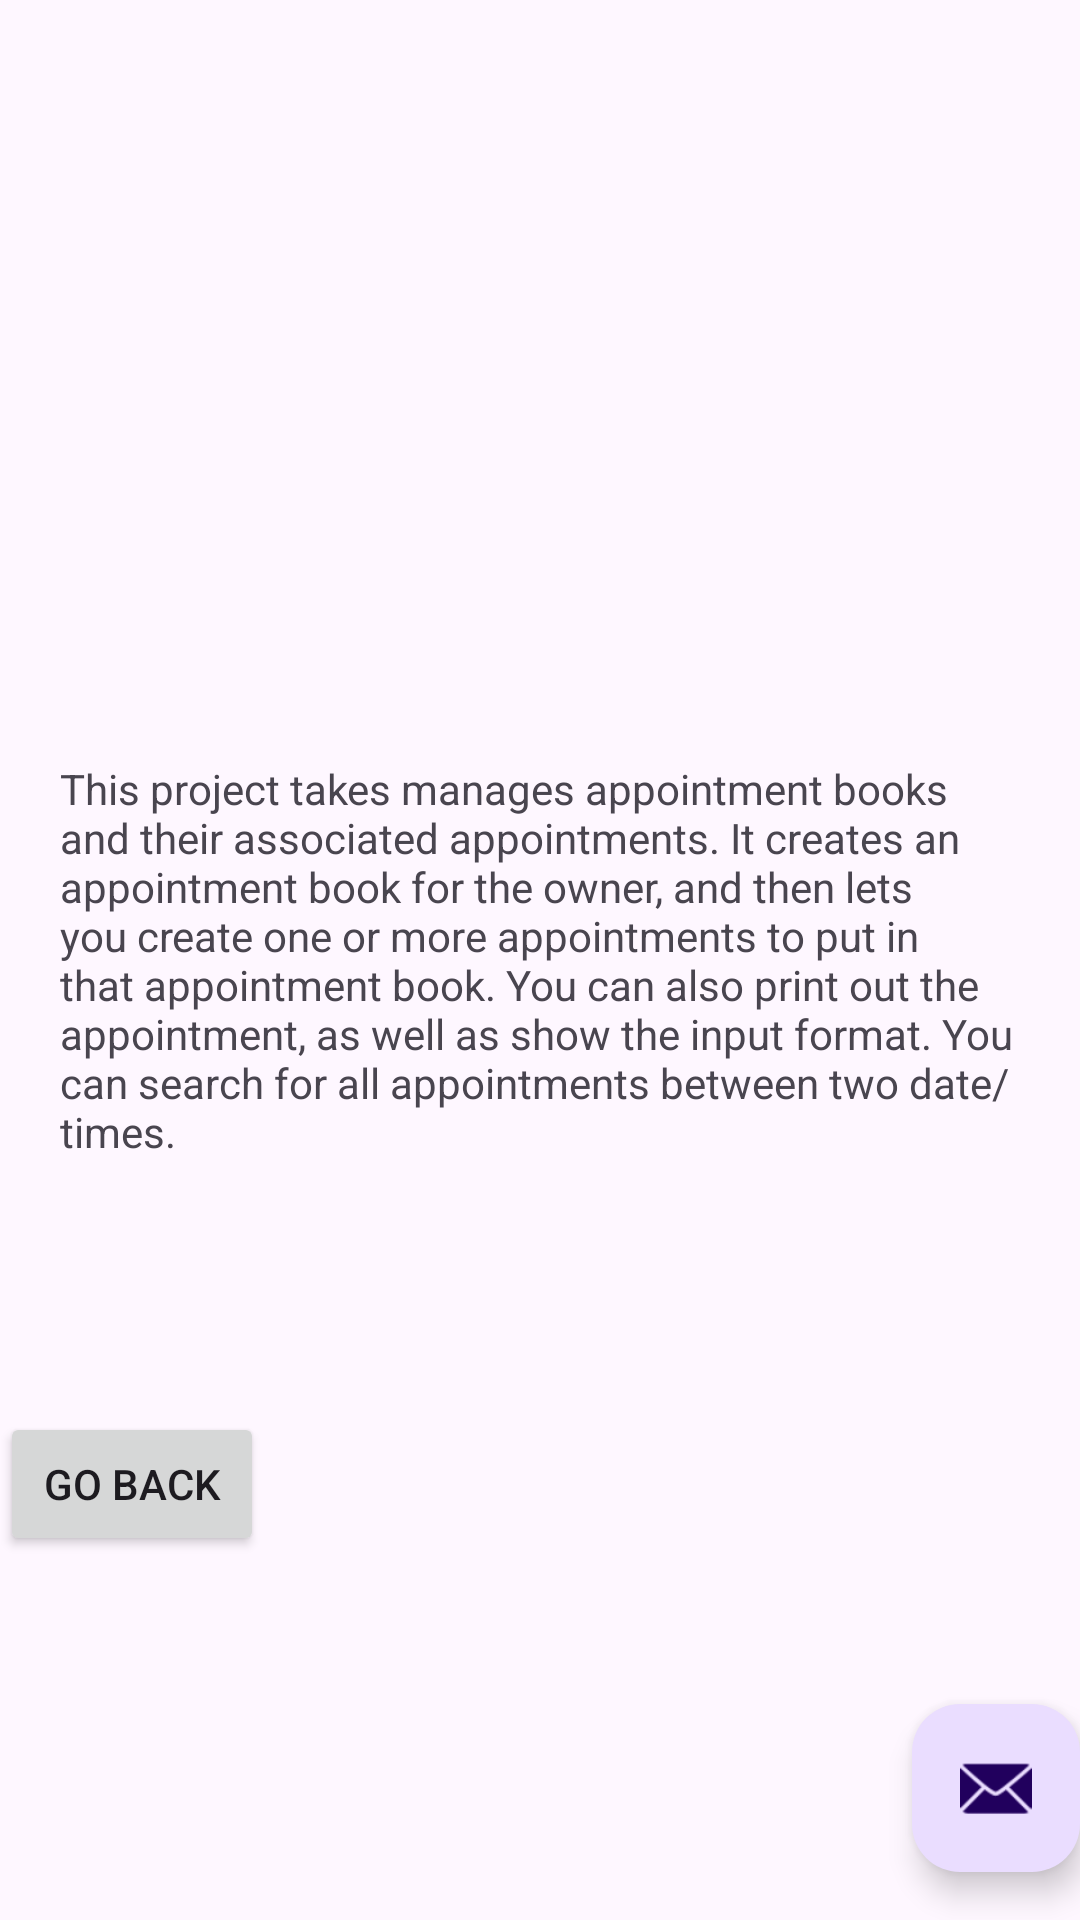

The Android layout XML behind this screen, and the referenced resources:
<!-- AndroidManifest.xml: application theme Theme.Apptbookapp -->
<!-- res/layout/activity_help.xml -->
<?xml version="1.0" encoding="utf-8"?>
<androidx.coordinatorlayout.widget.CoordinatorLayout xmlns:android="http://schemas.android.com/apk/res/android"
    xmlns:app="http://schemas.android.com/apk/res-auto"
    xmlns:tools="http://schemas.android.com/tools"
    android:layout_width="match_parent"
    android:layout_height="match_parent"
    android:fitsSystemWindows="true"
    tools:context=".help_activity">

    <com.google.android.material.appbar.AppBarLayout
        android:layout_width="match_parent"
        android:layout_height="wrap_content"
        android:fitsSystemWindows="true"/>

    <include layout="@layout/content_help" />

    <com.google.android.material.floatingactionbutton.FloatingActionButton
        android:id="@+id/fab"
        android:layout_width="wrap_content"
        android:layout_height="wrap_content"
        android:layout_gravity="bottom|end"
        android:layout_marginEnd="@dimen/fab_margin"
        android:layout_marginBottom="16dp"
        app:srcCompat="@android:drawable/ic_dialog_email" />

</androidx.coordinatorlayout.widget.CoordinatorLayout>
<!-- res/layout/content_help.xml (included above) -->
<?xml version="1.0" encoding="utf-8"?>
<androidx.constraintlayout.widget.ConstraintLayout xmlns:android="http://schemas.android.com/apk/res/android"
    xmlns:app="http://schemas.android.com/apk/res-auto"
    xmlns:tools="http://schemas.android.com/tools"
    android:layout_width="match_parent"
    android:layout_height="match_parent"
    app:layout_behavior="@string/appbar_scrolling_view_behavior">

    <TextView
        android:id="@+id/textView4"
        android:layout_width="0dp"
        android:layout_height="wrap_content"
        android:layout_marginStart="20dp"
        android:layout_marginEnd="20dp"
        android:text="@string/help"
        app:layout_constraintBottom_toBottomOf="parent"
        app:layout_constraintEnd_toEndOf="parent"
        app:layout_constraintStart_toStartOf="parent"
        app:layout_constraintTop_toTopOf="parent" />

    <Button
        android:id="@+id/button2"
        android:layout_width="wrap_content"
        android:layout_height="wrap_content"
        android:layout_marginTop="84dp"
        android:text="Go Back"
        android:onClick="goback"
        app:layout_constraintTop_toBottomOf="@+id/textView4"
        tools:layout_editor_absoluteX="153dp" />
</androidx.constraintlayout.widget.ConstraintLayout>
<!-- resources referenced by this layout -->
<resources>
  <string name="help">
          This  project takes manages appointment books and their associated appointments.
  It creates an appointment book for the owner, and then lets you create one or more appointments to put in that
  appointment book. You can also print out the appointment, as well as show the input format.
          You can search for all appointments between two date/times.
      </string>
  <style name="Theme.Apptbookapp" parent="Base.Theme.Apptbookapp" />
  <style name="Base.Theme.Apptbookapp" parent="Theme.Material3.DayNight.NoActionBar">
          
          
      </style>
</resources>
